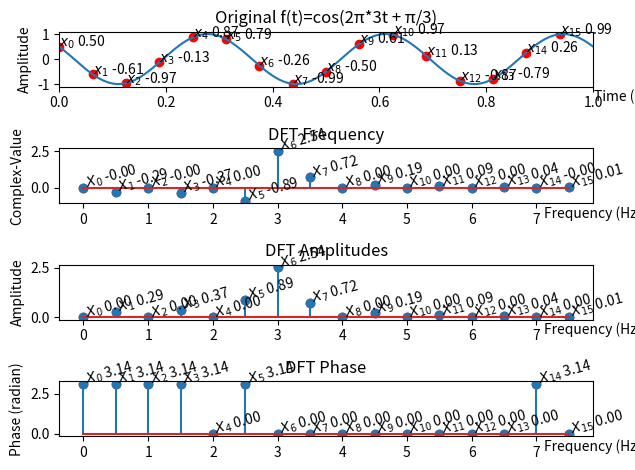

Recreate this plot in Python.

import numpy as np
import matplotlib.pyplot as plt
import scipy

# 原始信号 f(t)=cos(2π*3*t + π/3)，频率为每秒产生 3 个信号周期
freq = 3
x = np.linspace(0, 1, 1000, endpoint=False)
y = np.cos(2 * np.pi * freq * x + np.pi / 3)

# 以 16Hz 频率采样 1s
T = 1
sampling_rate = 16
t = np.linspace(0, T, sampling_rate, endpoint=False) # 时间序列
y_sample = np.cos(2 * np.pi * freq * t + np.pi / 3)
print('x_n', y_sample)

# 计算 DCT
Y = scipy.fftpack.dct(y_sample, type=2, norm='ortho')
print('DCT', len(Y))

# 计算 DFT
#Y = np.fft.fft(y_sample)
#print('X_k', Y)

# 计算频率轴
#fftfreqs = np.fft.fftfreq(sampling_rate, 1/sampling_rate)
N = 16
fftfreqs = np.arange(N) * sampling_rate / (2 * N)

# 计算振幅
amplitudes = np.abs(Y)

# 计算相位
phases = np.angle(Y)

fig, axs = plt.subplots(nrows=4, ncols=1, sharex=False, sharey=False)
axs[0].set(title='Original f(t)=cos(2π*3t + π/3)')
axs[0].set_xlim(0, 1)
axs[0].set_xlabel("Time (s)")
axs[0].set_ylabel("Amplitude")
axs[0].xaxis.set_label_coords(1.05, -0.05)
axs[0].plot(x, y)
for i, (px, py) in enumerate(zip(t, y_sample)):
    axs[0].scatter(px, py, color='red')
    axs[0].text(px, py, f'$x_{{{i}}}$ {py:.2f}', fontsize=10, ha='left')

axs[1].set(title="DFT Frequency")
axs[1].set_xlabel("Frequency (Hz)")
axs[1].set_ylabel("Complex-Value")
axs[1].xaxis.set_label_coords(1.0, -0.05)
axs[1].stem(fftfreqs, Y)
for i, (px, py) in enumerate(zip(fftfreqs, Y)):
    axs[1].scatter(px, py, color='red')
    axs[1].text(px, py, f'$X_{{{i}}}$ {py:.2f}', fontsize=10, ha='left', rotation=15)

axs[2].set(title='DFT Amplitudes')
axs[2].set_xlabel("Frequency (Hz)")
axs[2].set_ylabel("Amplitude")
axs[2].xaxis.set_label_coords(1.0, -0.05)
axs[2].stem(fftfreqs, amplitudes)
for i, (px, py) in enumerate(zip(fftfreqs, amplitudes)):
    axs[2].scatter(px, py, color='red')
    axs[2].text(px, py, f'$X_{{{i}}}$ {py:.2f}', fontsize=10, ha='left', rotation=15)

axs[3].set(title='DFT Phase')
axs[3].set_xlabel("Frequency (Hz)")
axs[3].set_ylabel("Phase (radian)")
axs[3].xaxis.set_label_coords(1.0, -0.05)
axs[3].stem(fftfreqs, phases)
for i, (px, py) in enumerate(zip(fftfreqs, phases)):
    axs[3].scatter(px, py, color='red')
    axs[3].text(px, py, f'$X_{{{i}}}$ {py:.2f}', fontsize=10, ha='left', rotation=15)
plt.tight_layout()
plt.show()
